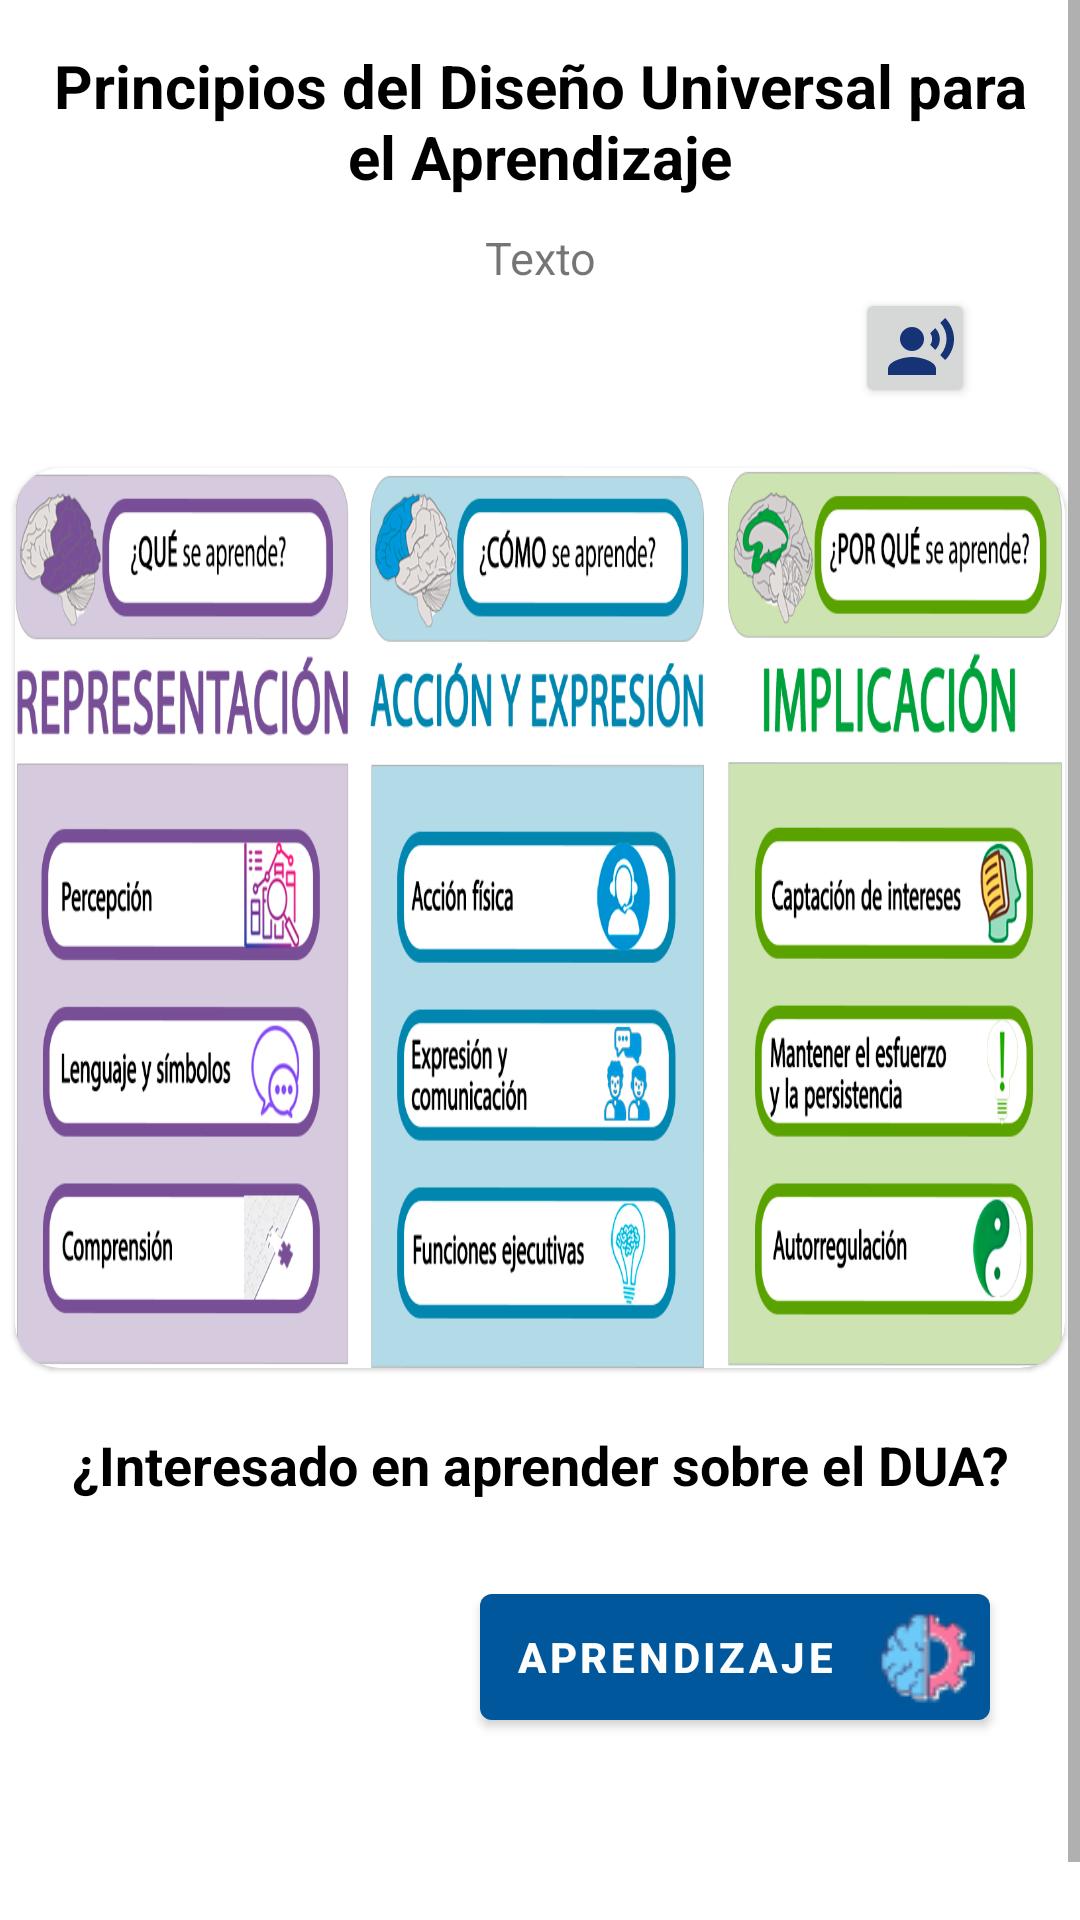

The Android layout XML behind this screen, and the referenced resources:
<!-- AndroidManifest.xml: application theme Theme.Duacentes -->
<!-- res/layout/fragment_principle_all.xml -->
<?xml version="1.0" encoding="utf-8"?>
<FrameLayout xmlns:android="http://schemas.android.com/apk/res/android"
    xmlns:app="http://schemas.android.com/apk/res-auto"
    xmlns:tools="http://schemas.android.com/tools"
    android:layout_width="match_parent"
    android:layout_height="match_parent"
    tools:context=".fragments.dua.PrincipleAllFragment">

    <ScrollView
        android:layout_width="match_parent"
        android:layout_height="wrap_content"
        android:layout_marginBottom="10dp">

        <RelativeLayout
            android:layout_width="match_parent"
            android:layout_height="wrap_content">

            <LinearLayout
                android:id="@+id/layoutSectionprinciplealld1"
                android:layout_width="match_parent"
                android:layout_height="wrap_content"
                android:orientation="vertical">

                <com.google.android.material.card.MaterialCardView
                    android:layout_width="match_parent"
                    android:layout_height="wrap_content"
                    android:layout_margin="5dp"
                    android:elevation="8dp"
                    app:cardCornerRadius="15dp">

                    <RelativeLayout
                        android:layout_width="match_parent"
                        android:layout_height="wrap_content">

                        <LinearLayout
                            android:id="@+id/lytitleprincipleall"
                            android:layout_width="match_parent"
                            android:layout_height="wrap_content"
                            android:orientation="horizontal"
                            android:paddingStart="10dp"
                            android:paddingTop="10dp"
                            android:paddingEnd="10dp"
                            android:paddingBottom="10dp">

                            <TextView
                                android:id="@+id/titleprincipleall"
                                android:layout_width="match_parent"
                                android:layout_height="wrap_content"
                                android:gravity="center"
                                android:text="Principios del Diseño Universal para el Aprendizaje"
                                android:textColor="@android:color/black"
                                android:textSize="20sp"
                                android:textStyle="bold" />
                        </LinearLayout>

                        <LinearLayout
                            android:layout_width="match_parent"
                            android:layout_height="wrap_content"
                            android:layout_below="@+id/lytitleprincipleall"
                            android:orientation="vertical"
                            android:paddingStart="10dp"
                            android:paddingEnd="10dp"
                            android:paddingBottom="10dp">

                            <LinearLayout
                                android:layout_width="match_parent"
                                android:layout_height="wrap_content"
                                android:orientation="horizontal">

                                <TextView
                                    android:id="@+id/textprincipleall1"
                                    android:layout_width="match_parent"
                                    android:layout_height="wrap_content"
                                    android:gravity="center"
                                    android:justificationMode="inter_word"
                                    android:text="Texto"
                                    android:textSize="15sp" />

                            </LinearLayout>

                            <LinearLayout
                                android:layout_width="match_parent"
                                android:layout_height="match_parent"
                                android:layout_below="@+id/linearTitledescriptioncheckpointdetail"
                                android:layout_marginLeft="20dp"
                                android:layout_marginRight="20dp"
                                android:gravity="right">

                                <androidx.appcompat.widget.AppCompatButton
                                    android:id="@+id/btnvoz"
                                    android:layout_width="40dp"
                                    android:layout_height="40dp"
                                    android:drawableStart="@drawable/ic_baseline_voice"
                                    android:drawablePadding="1dp"
                                    android:padding="10dp"
                                    android:textStyle="bold" />
                            </LinearLayout>
                        </LinearLayout>
                    </RelativeLayout>
                </com.google.android.material.card.MaterialCardView>
            </LinearLayout>

            <LinearLayout
                android:id="@+id/layoutSectionprinciplealld2"
                android:layout_width="match_parent"
                android:layout_height="wrap_content"
                android:layout_below="@+id/layoutSectionprinciplealld1">

                <com.google.android.material.card.MaterialCardView
                    android:layout_width="match_parent"
                    android:layout_height="wrap_content"
                    android:layout_margin="5dp"
                    android:backgroundTint="@color/white"
                    android:elevation="8dp"
                    app:cardCornerRadius="15dp">


                    <LinearLayout
                        android:layout_width="match_parent"
                        android:layout_height="match_parent"
                        android:gravity="center">

                        <LinearLayout
                            android:layout_width="match_parent"
                            android:layout_height="wrap_content"
                            android:orientation="vertical">


                            <com.google.android.material.imageview.ShapeableImageView
                                android:id="@+id/imgprincipleall"
                                android:layout_width="match_parent"
                                android:layout_height="300dp"
                                android:layout_centerInParent="true"
                                android:layout_alignParentStart="true"
                                android:layout_alignParentLeft="true"
                                android:layout_centerVertical="true"
                                android:background="@drawable/dua_principios_pauta_apps"
                                android:scaleType="centerCrop"/>

                        </LinearLayout>

                    </LinearLayout>
                </com.google.android.material.card.MaterialCardView>
            </LinearLayout>

            <LinearLayout
                android:id="@+id/layoutSectionprinciplealld3"
                android:layout_width="match_parent"
                android:layout_height="wrap_content"
                android:orientation="vertical"
                android:layout_marginBottom="30dp"
                android:layout_below="@+id/layoutSectionprinciplealld2">

                <com.google.android.material.card.MaterialCardView
                    android:layout_width="match_parent"
                    android:layout_height="wrap_content"
                    android:layout_margin="5dp"
                    android:elevation="8dp"
                    app:cardCornerRadius="15dp">

                    <RelativeLayout
                        android:layout_width="match_parent"
                        android:layout_height="wrap_content">

                        <LinearLayout
                            android:id="@+id/linearLayoutbuttonprincipleall"
                            android:layout_width="match_parent"
                            android:layout_height="wrap_content"
                            android:orientation="horizontal"
                            android:paddingStart="10dp"
                            android:paddingTop="10dp"
                            android:paddingEnd="10dp"
                            android:paddingBottom="10dp">

                            <TextView
                                android:layout_width="match_parent"
                                android:layout_height="wrap_content"
                                android:gravity="center"
                                android:text="¿Interesado en aprender sobre el DUA?"
                                android:textColor="@android:color/black"
                                android:textSize="18sp"
                                android:textStyle="bold" />
                        </LinearLayout>

                        <LinearLayout
                            android:id="@+id/lybodybuttondua"
                            android:layout_width="match_parent"
                            android:layout_height="wrap_content"
                            android:layout_below="@+id/linearLayoutbuttonprincipleall"
                            android:orientation="vertical"
                            android:paddingStart="10dp"
                            android:paddingEnd="10dp"
                            android:paddingBottom="10dp">

                            <LinearLayout
                                android:layout_width="match_parent"
                                android:layout_height="wrap_content"
                                android:gravity="right"
                                android:orientation="horizontal">

                                <com.google.android.material.button.MaterialButton
                                    android:id="@+id/textvbuttonprincipleall"
                                    android:layout_width="170dp"
                                    android:layout_height="match_parent"
                                    android:layout_margin="15dp"
                                    android:drawableEnd="@drawable/learning_32"
                                    android:padding="5dp"
                                    android:text="Aprendizaje"
                                    android:textStyle="bold" />

                            </LinearLayout>
                        </LinearLayout>
                    </RelativeLayout>
                </com.google.android.material.card.MaterialCardView>
            </LinearLayout>
        </RelativeLayout>
    </ScrollView>

</FrameLayout>
<!-- resources referenced by this layout -->
<resources>
  <color name="white">#FFFFFFFF</color>
  <!-- drawable dua_principios_pauta_apps: png bitmap (drawable-v24, 225813 bytes) -->
  <!-- drawable ic_baseline_voice (drawable) -->
  <vector android:height="24dp" android:tint="#153375"
      android:viewportHeight="24" android:viewportWidth="24"
      android:width="24dp" xmlns:android="http://schemas.android.com/apk/res/android">
      <path android:fillColor="@android:color/white" android:pathData="M9,9m-4,0a4,4 0,1 1,8 0a4,4 0,1 1,-8 0"/>
      <path android:fillColor="@android:color/white" android:pathData="M9,15c-2.67,0 -8,1.34 -8,4v2h16v-2c0,-2.66 -5.33,-4 -8,-4zM16.76,5.36l-1.68,1.69c0.84,1.18 0.84,2.71 0,3.89l1.68,1.69c2.02,-2.02 2.02,-5.07 0,-7.27zM20.07,2l-1.63,1.63c2.77,3.02 2.77,7.56 0,10.74L20.07,16c3.9,-3.89 3.91,-9.95 0,-14z"/>
  </vector>
  <!-- drawable learning_32: png bitmap (drawable-v24, 2029 bytes) -->
  <style name="Theme.Duacentes" parent="Theme.MaterialComponents.Light.NoActionBar">
          
          <item name="colorPrimary">@color/colorPrimary</item>
          <item name="colorPrimaryVariant">@color/white</item>
          <item name="colorOnPrimary">@color/white</item>
          
          <item name="colorSecondary">@color/teal_200</item>
          <item name="colorSecondaryVariant">@color/teal_700</item>
          <item name="colorOnSecondary">@color/black</item>
  
          
          <item name="android:statusBarColor" tools:targetApi="l">@color/colorPrimary</item>
          
          <item name="android:windowActionBarOverlay">true</item>
          <item name="android:windowContentOverlay">@null</item>
          <item name="android:textColorPrimary">@android:color/white</item>
          
  
  
      </style>
  <color name="colorPrimary">#01579B</color>
  <color name="teal_200">#FF03DAC5</color>
  <color name="teal_700">#FF018786</color>
  <color name="black">#FF000000</color>
</resources>
